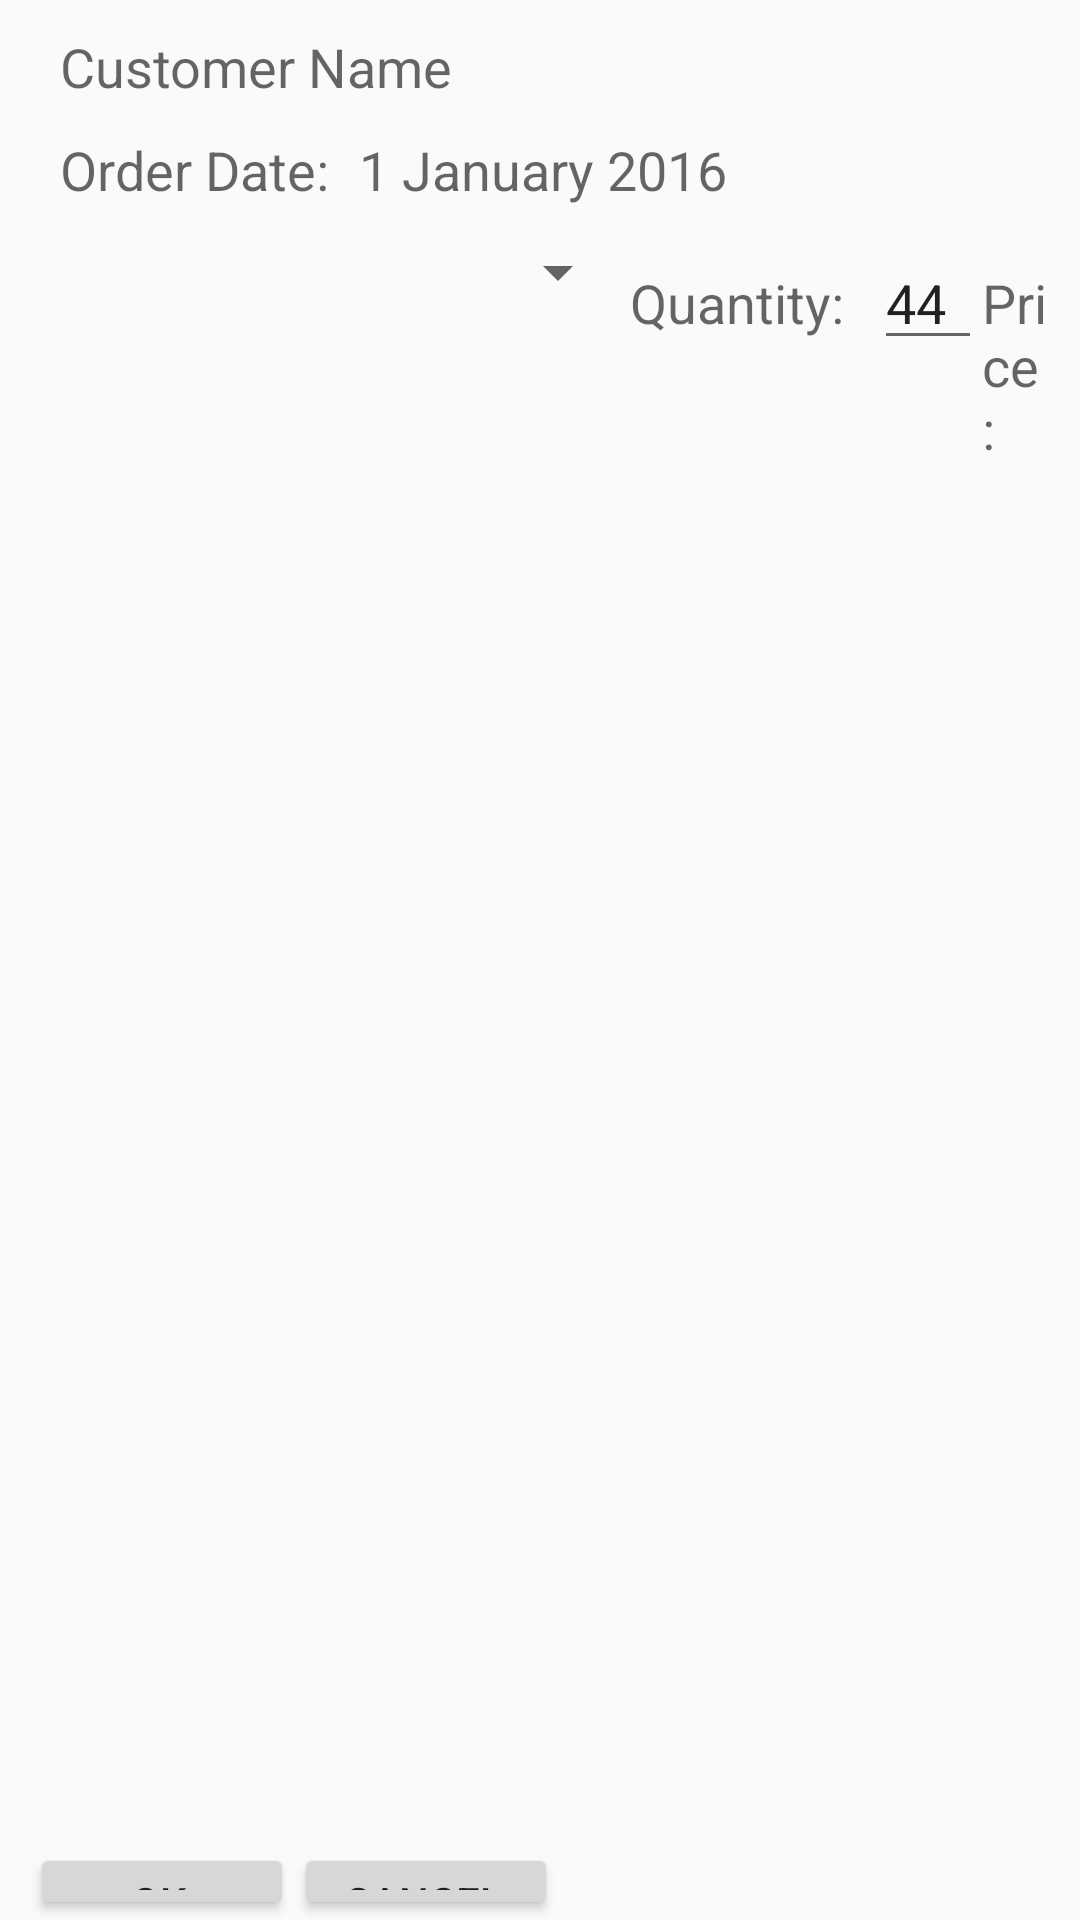

Android layout source for this screen:
<!-- AndroidManifest.xml: application theme AppTheme -->
<!-- res/layout/activity_new_order.xml -->
<?xml version="1.0" encoding="utf-8"?>
<LinearLayout xmlns:android="http://schemas.android.com/apk/res/android"
    android:orientation="vertical" android:layout_width="match_parent"
    android:layout_height="match_parent"
    android:paddingStart="10dp">

    <TextView
        android:layout_width="wrap_content"
        android:layout_height="wrap_content"
        android:textAppearance="?android:attr/textAppearanceMedium"
        android:text="Customer Name"
        android:id="@+id/customerName"
        android:padding="10dp" />

    <LinearLayout
        android:orientation="horizontal"
        android:layout_width="match_parent"
        android:layout_height="wrap_content"
        android:paddingBottom="10dp"
        android:paddingLeft="10dp"
        android:paddingRight="10dp">

        <TextView
            android:layout_width="wrap_content"
            android:layout_height="wrap_content"
            android:textAppearance="?android:attr/textAppearanceMedium"
            android:text="Order Date:"
            android:paddingRight="10dp" />

        <TextView
            android:layout_width="wrap_content"
            android:layout_height="wrap_content"
            android:textAppearance="?android:attr/textAppearanceMedium"
            android:text="1 January 2016"
            android:id="@+id/orderDate" />
    </LinearLayout>

    <LinearLayout
        android:orientation="horizontal"
        android:layout_width="wrap_content"
        android:layout_height="wrap_content"
        android:weightSum="1">

        <Spinner
            android:layout_width="200dp"
            android:layout_height="wrap_content"
            android:id="@+id/productSpinner" />

        <TextView
            android:layout_width="wrap_content"
            android:layout_height="wrap_content"
            android:textAppearance="?android:attr/textAppearanceMedium"
            android:text="Quantity:"
            android:id="@+id/textView2"
            android:paddingEnd="10dp" />

        <EditText
            android:layout_width="36dp"
            android:layout_height="wrap_content"
            android:id="@+id/productQuantity"
            android:inputType="number"
            android:text="44" />

        <TextView
            android:layout_width="wrap_content"
            android:layout_height="wrap_content"
            android:textAppearance="?android:attr/textAppearanceMedium"
            android:text="Price:"
            android:id="@+id/textView3"
            android:paddingEnd="10dp" />

        <TextView
            android:layout_width="wrap_content"
            android:layout_height="wrap_content"
            android:textAppearance="?android:attr/textAppearanceMedium"
            android:text="£"
            android:id="@+id/textView5"
            android:editable="true" />

        <EditText
            android:layout_width="69dp"
            android:layout_height="wrap_content"
            android:id="@+id/productPrice"
            android:inputType="numberDecimal"
            android:text="55.99" />

        <Button
            style="?android:attr/buttonStyleSmall"
            android:layout_width="wrap_content"
            android:layout_height="wrap_content"
            android:text="add"
            android:id="@+id/addItemButton"
            android:onClick="addItem" />
    </LinearLayout>

    <ListView
        android:layout_width="match_parent"
        android:layout_height="464dp"
        android:id="@+id/orderList" />

    <LinearLayout
        android:orientation="horizontal"
        android:layout_width="wrap_content"
        android:layout_height="wrap_content"
        android:weightSum="1">

        <Button
            android:layout_width="wrap_content"
            android:layout_height="wrap_content"
            android:text="OK"
            android:id="@+id/saveOrderButton"
            android:onClick="saveOrder"
            android:paddingStart="10dp" />

        <Button
            android:layout_width="wrap_content"
            android:layout_height="wrap_content"
            android:text="Cancel"
            android:id="@+id/cancelOrderButton"
            android:onClick="saveOrder"
            android:paddingStart="10dp" />

    </LinearLayout>
</LinearLayout>
<!-- resources referenced by this layout -->
<resources>
  <style name="AppTheme" parent="Theme.AppCompat.Light.DarkActionBar">
          
          <item name="colorPrimary">@color/colorPrimary</item>
          <item name="colorPrimaryDark">@color/colorPrimaryDark</item>
          <item name="colorAccent">@color/colorAccent</item>
      </style>
  <color name="colorPrimary">#3F51B5</color>
  <color name="colorPrimaryDark">#303F9F</color>
  <color name="colorAccent">#FF4081</color>
</resources>
